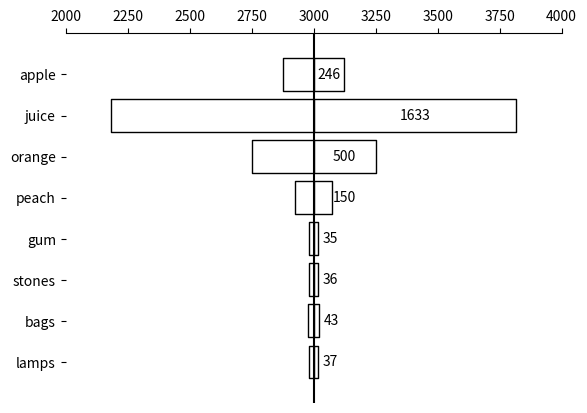

The script that saved this image:
"""
Method:         Tornado diagram
Data Variables: 4 variables:
Names
Lows
Values
Base
[redacted]
"""

import numpy as np
from matplotlib import pyplot as plt

# The data (change all of this to your actual data, this is just a mockup)
variables = [
    'apple',
    'juice',
    'orange',
    'peach',
    'gum',
    'stones',
    'bags',
    'lamps',
]

base = 3000

lows = np.array([
    base - 246 / 2,
    base - 1633 / 2,
    base - 500 / 2,
    base - 150 / 2,
    base - 35 / 2,
    base - 36 / 2,
    base - 43 / 2,
    base - 37 / 2,
])

values = np.array([
    246,
    1633,
    500,
    150,
    35,
    36,
    43,
    37,
])


def tornado_diagramm(names, lows, values, base):
    # The actual drawing part

    # The y position for each variable
    ys = range(len(values))[::-1]  # top to bottom

    # Plot the bars, one by one
    for y, low, value in zip(ys, lows, values):
        # The width of the 'low' and 'high' pieces
        low_width = base - low
        high_width = low + value - base

        # Each bar is a "broken" horizontal bar chart
        plt.broken_barh(
            [(low, low_width), (base, high_width)],
            (y - 0.4, 0.8),
            facecolors=['white', 'white'],  # Try different colors if you like
            edgecolors=['black', 'black'],
            linewidth=1,
        )

        # Display the value as text. It should be positioned in the center of
        # the 'high' bar, except if there isn't any room there, then it should be
        # next to bar instead.
        x = base + high_width / 2
        if x <= base + 50:
            x = base + high_width + 50
        plt.text(x, y, str(value), va='center', ha='center')

    # Draw a vertical line down the middle
    plt.axvline(base, color='black')

    # Position the x-axis on the top, hide all the other spines (=axis lines)
    axes = plt.gca()  # (gca = get current axes)
    axes.spines['left'].set_visible(False)
    axes.spines['right'].set_visible(False)
    axes.spines['bottom'].set_visible(False)
    axes.xaxis.set_ticks_position('top')

    # Make the y-axis display the variables
    plt.yticks(ys, variables)

    # Set the portion of the x- and y-axes to show
    plt.xlim(base - 1000, base + 1000)
    plt.ylim(-1, len(variables))


tornado_diagramm(variables, lows, values, base)
